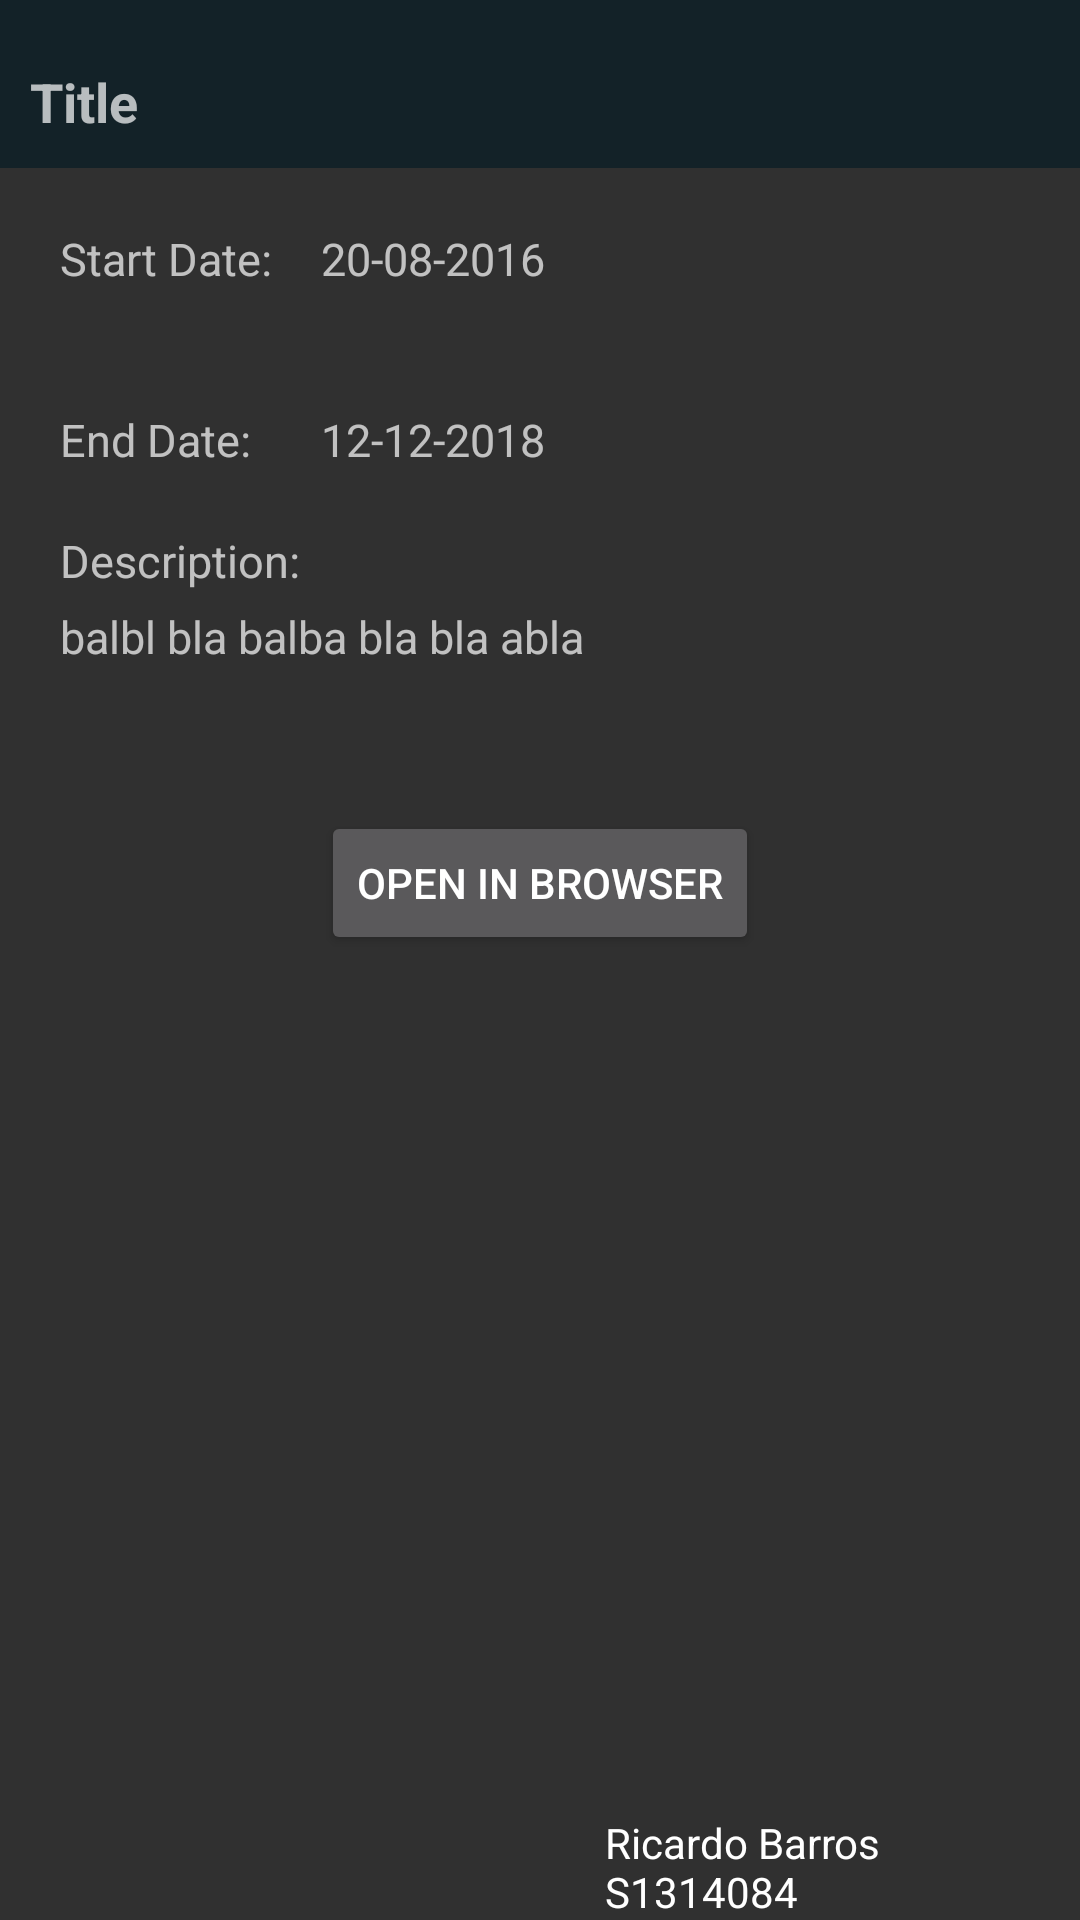

This screen was rendered from an Android layout file. Write that file and the resources it references.
<!-- AndroidManifest.xml: application theme MaterialTheme -->
<!-- res/layout/activity_display_result.xml -->
<?xml version="1.0" encoding="utf-8"?>
<RelativeLayout xmlns:android="http://schemas.android.com/apk/res/android"
    xmlns:tools="http://schemas.android.com/tools" android:layout_width="match_parent"
    android:layout_height="match_parent"
    android:paddingBottom="@dimen/activity_vertical_margin"
    tools:context="org.me.myandroidstuff.activities.HomeActivity">

        <android.support.v7.widget.Toolbar
            android:layout_width="match_parent"
            android:layout_height="wrap_content"
            android:background="#132228"
            android:id="@+id/view"
            />

        <TextView
            android:layout_width="match_parent"
            android:layout_height="wrap_content"
            android:text="Title"
            android:textSize="18dp"
            android:textStyle="bold"
            android:padding="10dp"
            android:id="@+id/roadworksTitle"
            android:layout_above="@+id/textView2"
            android:layout_alignParentStart="true" />

        <TextView
            android:layout_width="wrap_content"
            android:layout_height="wrap_content"
            android:text="Start Date:"
            android:textSize="15dp"
            android:padding="20dp"
            android:layout_below="@+id/view"
            android:layout_alignParentStart="true"
            android:id="@+id/textView2" />

        <TextView
            android:layout_width="wrap_content"
            android:layout_height="wrap_content"
            android:text="20-08-2016"
            android:textSize="15dp"
            android:paddingTop="20dp"
            android:paddingRight="20dp"
            android:layout_below="@+id/view"
            android:layout_alignStart="@+id/okButton"
            android:id="@+id/startDate"/>

        <TextView
            android:layout_width="wrap_content"
            android:layout_height="wrap_content"
            android:text="End Date:"
            android:textSize="15dp"
            android:padding="20dp"
            android:layout_alignParentStart="true"
            android:layout_below="@+id/textView2"
            android:id="@+id/textView3" />
        <TextView
            android:layout_width="wrap_content"
            android:layout_height="wrap_content"
            android:text="12-12-2018"
            android:textSize="15dp"
            android:paddingTop="20dp"
            android:paddingRight="20dp"
            android:layout_alignBottom="@+id/textView3"
            android:layout_alignStart="@+id/startDate"
            android:layout_below="@+id/textView2"
            android:id="@+id/endDate" />

        <TextView
            android:layout_width="wrap_content"
            android:layout_height="wrap_content"
            android:text="Description:"
            android:textSize="15dp"
            android:paddingLeft="20dp"
            android:paddingBottom="5dp"
            android:layout_below="@+id/textView3"
            android:layout_alignParentStart="true"
            android:id="@+id/textView5" />

        <TextView
            android:layout_width="wrap_content"
            android:layout_height="wrap_content"
            android:text="balbl bla balba bla bla abla"
            android:textSize="15dp"
            android:paddingRight="20dp"
            android:paddingLeft="20dp"
            android:id="@+id/description"
            android:layout_below="@+id/textView5"
            android:layout_alignParentStart="true" />

        <Button
            android:id="@+id/okButton"
            android:layout_width="wrap_content"
            android:layout_height="wrap_content"
            android:text="Open in Browser"
            android:layout_below="@+id/description"
            android:layout_centerHorizontal="true"
            android:layout_marginTop="48dp" />

    <TextView
        android:layout_width="wrap_content"
        android:layout_height="wrap_content"
        android:text="Ricardo Barros S1314084"
        android:textColor="#ffffffff"
        android:layout_gravity="end"
        android:layout_alignParentBottom="true"
        android:layout_toEndOf="@+id/endDate" />


</RelativeLayout>
<!-- resources referenced by this layout -->
<resources>
  <style name="MaterialTheme" parent="@style/Theme.AppCompat.NoActionBar">
  
  
      </style>
</resources>
